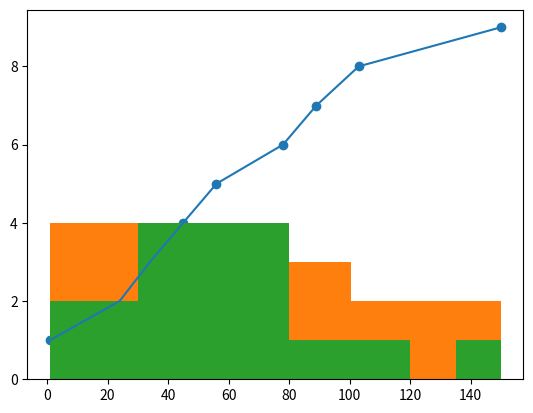

Generate this figure with matplotlib:
import matplotlib.pyplot as plt
runs=[1,24,34,45,56,78,89,103,150]
matchs=[1,2,3,4,5,6,7,8,9]
plt.plot(runs,matchs)
plt.scatter(runs,matchs)

plt.show()

def abc():
    print("-plot-")
    return "returned value/log"
abc()


#               histogram
#beans :-equally space regions
run=[1,24,34,45,56,78,89,103,150]
plt.hist(runs,bins=3)
plt.show()
plt.hist(runs,bins=[1,30,80,100,120,135,150])
plt.show()


